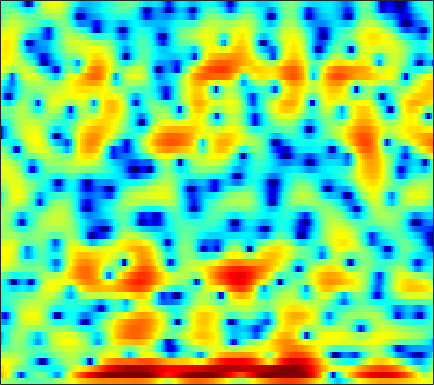

The data file committed next to this chart (first rows):
1.5521, 1.3898, 1.1358, 0.84944, 0.61668, 0.29094, -0.04447, -0.28413, -0.58933, -0.86408, -1.0876, -1.2175, -1.3483, -1.4302, -1.4639, -1.4841, -1.4688, -1.4408, -1.3669, -1.2519, -1.0915, -0.94606, -0.71078, -0.42277
7.027, 6.308, 5.162, 3.763, 2.51, 0.4776, -2.113, -4.584, -8.874, -12.95, -10.7, -7.807, -4.943, -3.01, -1.988, -1.04, -0.462, -0.2349, -0.1797, -0.396, -0.8946, -1.476, -2.562, -4.086
5.889, 5.388, 4.619, 3.742, 3.027, 2.027, 1.024, 0.324, -0.4701, -1.06, -1.443, -1.64, -1.841, -2.044, -2.23, -2.538, -2.906, -3.195, -3.543, -3.832, -4.035, -4.144, -4.256, -4.36
3.922, 3.92, 3.821, 3.628, 3.427, 3.086, 2.668, 2.313, 1.784, 1.175, 0.4631, -0.1582, -1.142, -2.351, -3.463, -5.34, -7.874, -10.48, -15.55, -19.96, -14.4, -10.85, -7.608, -5.372
0.3484, 0.6959, 1.043, 1.272, 1.375, 1.418, 1.362, 1.262, 1.056, 0.7636, 0.3888, 0.06397, -0.4201, -0.9418, -1.342, -1.877, -2.349, -2.629, -2.857, -2.87, -2.654, -2.366, -1.862, -1.279
-2.457, -1.951, -1.329, -0.7878, -0.453, -0.1105, 0.107, 0.1867, 0.1823, 0.05605, -0.1781, -0.4122, -0.7762, -1.163, -1.442, -1.762, -1.968, -2.018, -1.932, -1.666, -1.25, -0.8681, -0.3089, 0.2714
-6.315, -4.903, -3.269, -1.939, -1.141, -0.3243, 0.2204, 0.463, 0.5654, 0.411, -0.00338, -0.5012, -1.445, -2.732, -3.954, -5.872, -7.779, -8.529, -7.739, -5.665, -3.523, -2.108, -0.5104, 0.7903
-7.383, -5.728, -3.874, -2.379, -1.474, -0.5123, 0.1959, 0.5617, 0.8252, 0.8411, 0.5969, 0.2266, -0.5506, -1.658, -2.705, -4.319, -5.877, -6.487, -5.959, -4.341, -2.549, -1.355, -0.01547, 1.064
-4.765, -4.393, -3.737, -2.947, -2.317, -1.473, -0.6809, -0.1522, 0.4343, 0.8601, 1.118, 1.203, 1.19, 1.054, 0.889, 0.6291, 0.3891, 0.2612, 0.1661, 0.1645, 0.2263, 0.297, 0.3852, 0.4482
-7.574, -8.188, -8.127, -6.886, -5.524, -3.621, -1.896, -0.7834, 0.4615, 1.45, 2.187, 2.597, 2.973, 3.168, 3.205, 3.133, 2.933, 2.702, 2.269, 1.683, 0.9443, 0.2906, -0.7178, -1.833
-10.02, -12.49, -13.64, -10.32, -7.534, -4.516, -2.199, -0.8062, 0.6811, 1.848, 2.737, 3.245, 3.734, 4.02, 4.11, 4.067, 3.827, 3.511, 2.887, 2.004, 0.7915, -0.378, -2.416, -5.262
-4.574, -4.584, -4.32, -3.742, -3.144, -2.206, -1.22, -0.5043, 0.3849, 1.15, 1.798, 2.201, 2.617, 2.892, 3.011, 3.041, 2.907, 2.697, 2.285, 1.693, 0.9108, 0.1882, -0.922, -2.125
-3.811, -3.47, -3.031, -2.585, -2.226, -1.72, -1.213, -0.8299, -0.3308, 0.1341, 0.5656, 0.8538, 1.199, 1.496, 1.68, 1.859, 1.974, 2.007, 1.956, 1.805, 1.544, 1.276, 0.8348, 0.3149
-3.819, -3.391, -2.981, -2.69, -2.518, -2.308, -2.096, -1.923, -1.668, -1.402, -1.148, -0.9557, -0.6732, -0.3337, -0.03063, 0.4439, 0.9925, 1.414, 1.907, 2.279, 2.537, 2.634, 2.608, 2.392
-3.465, -3.459, -3.785, -4.388, -4.965, -5.635, -5.845, -5.651, -5.2, -4.798, -4.707, -4.905, -5.421, -5.824, -5.598, -4.268, -2.338, -0.8981, 0.778, 2.127, 3.101, 3.625, 4.062, 4.226
-3.007, -3.541, -4.951, -7.495, -10.6, -18.68, -23.37, -14.58, -9.927, -7.901, -7.407, -7.851, -9.768, -13.56, -15.87, -11.06, -6.046, -3.456, -0.9631, 0.8487, 2.122, 2.803, 3.441, 3.85
-0.3111, -0.6379, -1.373, -2.342, -3.104, -3.998, -4.397, -4.366, -4.057, -3.672, -3.447, -3.4, -3.418, -3.34, -3.119, -2.5, -1.672, -0.976, -0.08857, 0.5926, 1.066, 1.286, 1.427, 1.466
2.768, 2.624, 2.328, 1.951, 1.616, 1.174, 0.7887, 0.5337, 0.2268, -0.02467, -0.2109, -0.3346, -0.4233, -0.4148, -0.3696, -0.2273, -0.1187, -0.05327, 0.008964, -0.1572, -0.6043, -1.135, -2.213, -3.804
4.187, 4.079, 3.852, 3.504, 3.174, 2.653, 2.018, 1.497, 0.7498, -0.02616, -0.7508, -1.196, -1.598, -1.752, -1.711, -1.552, -1.323, -1.225, -1.285, -1.551, -2.118, -2.816, -4.125, -5.957
4.666, 4.654, 4.51, 4.197, 3.847, 3.174, 2.229, 1.332, -0.1598, -2.083, -4.475, -6.418, -8.287, -7.845, -6.467, -4.65, -3.242, -2.529, -2.048, -1.933, -2.155, -2.512, -3.12, -3.755
3.971, 4.298, 4.522, 4.498, 4.293, 3.76, 2.924, 2.042, 0.4985, -1.582, -4.352, -6.88, -9.612, -8.628, -6.525, -4.104, -2.506, -1.766, -1.219, -1.217, -1.715, -2.368, -3.664, -5.375
1.333, 2.173, 2.899, 3.242, 3.279, 3.093, 2.679, 2.224, 1.476, 0.6546, -0.1399, -0.6359, -1.054, -1.116, -0.9688, -0.6293, -0.2929, -0.1513, -0.1422, -0.4674, -1.17, -2.006, -3.663, -6.091
-0.08862, 0.577, 1.145, 1.39, 1.404, 1.237, 0.8937, 0.597, 0.1696, -0.2016, -0.4679, -0.5657, -0.5687, -0.4291, -0.2643, -0.02763, 0.1897, 0.3187, 0.3557, 0.261, 0.009386, -0.2841, -0.7673, -1.274
0.4417, 0.5571, 0.5224, 0.2583, -0.09517, -0.7779, -1.652, -2.374, -3.272, -3.888, -3.978, -3.696, -2.994, -2.157, -1.534, -0.7734, -0.1402, 0.2512, 0.6588, 0.9475, 1.118, 1.188, 1.23, 1.23
1.147, 0.9727, 0.5593, -0.1162, -0.8512, -2.212, -4.151, -6.193, -10.1, -15.97, -15.37, -11.08, -7.109, -4.537, -3.149, -1.736, -0.6745, -0.06688, 0.6048, 1.129, 1.542, 1.797, 2.069, 2.272
1.268, 1.148, 0.8484, 0.335, -0.2272, -1.245, -2.631, -3.913, -5.775, -7.244, -7.355, -6.548, -5.061, -3.701, -2.848, -1.963, -1.26, -0.8173, -0.2755, 0.2393, 0.7535, 1.125, 1.579, 1.967
0.4331, 0.7089, 1.006, 1.155, 1.154, 0.9706, 0.625, 0.2865, -0.2155, -0.6792, -1.041, -1.253, -1.51, -1.792, -2.061, -2.487, -2.932, -3.109, -3.047, -2.543, -1.712, -1.018, -0.1275, 0.629
-2.364, -0.9983, 0.509, 1.628, 2.226, 2.739, 2.976, 3.001, 2.845, 2.504, 1.968, 1.432, 0.4926, -0.786, -2.069, -4.345, -7.648, -11.05, -14.02, -10.12, -6.324, -4.318, -2.419, -1.153
-4.79, -2.369, -0.01834, 1.641, 2.533, 3.367, 3.835, 3.986, 3.958, 3.67, 3.134, 2.566, 1.572, 0.2586, -0.9666, -2.939, -5.287, -6.964, -8.132, -7.355, -5.859, -4.834, -3.846, -3.255
-1.564, -0.4061, 0.9763, 2.106, 2.76, 3.389, 3.75, 3.85, 3.782, 3.493, 3.016, 2.542, 1.773, 0.8837, 0.1615, -0.8422, -1.784, -2.415, -3.083, -3.572, -3.991, -4.352, -5.07, -6.139
0.7867, 1.489, 2.289, 2.905, 3.248, 3.522, 3.598, 3.527, 3.255, 2.817, 2.228, 1.714, 0.9726, 0.2263, -0.3019, -0.9367, -1.453, -1.816, -2.239, -2.718, -3.3, -3.913, -5.056, -6.803
2.421, 2.848, 3.27, 3.519, 3.596, 3.536, 3.284, 2.97, 2.379, 1.585, 0.5914, -0.2623, -1.474, -2.625, -3.284, -3.716, -3.667, -3.386, -2.969, -2.631, -2.508, -2.569, -2.853, -3.351
3.307, 3.441, 3.494, 3.41, 3.248, 2.907, 2.402, 1.907, 1.067, -0.05314, -1.546, -3.013, -5.666, -9.607, -13.62, -14.62, -9.74, -6.951, -4.442, -2.799, -1.758, -1.236, -0.8185, -0.6034
3.052, 2.909, 2.606, 2.18, 1.788, 1.204, 0.5883, 0.1043, -0.5707, -1.337, -2.286, -3.2, -4.721, -6.477, -7.573, -7.62, -6.026, -4.489, -2.701, -1.326, -0.365, 0.1515, 0.5919, 0.8347
1.981, 1.605, 0.9338, 0.03022, -0.7739, -1.98, -3.059, -3.574, -3.635, -3.134, -2.486, -2.044, -1.597, -1.246, -0.9884, -0.5571, -0.03494, 0.4192, 0.955, 1.389, 1.664, 1.747, 1.722, 1.531
0.005227, -0.3542, -1.097, -2.289, -3.665, -6.522, -11.98, -20.53, -13.28, -6.606, -3.011, -1.202, 0.4958, 1.655, 2.3, 2.907, 3.315, 3.459, 3.509, 3.339, 2.971, 2.548, 1.831, 0.9687
-4.354, -4.056, -3.736, -3.661, -3.855, -4.368, -4.969, -5.001, -4.038, -2.238, -0.3371, 0.9216, 2.284, 3.295, 3.826, 4.272, 4.422, 4.337, 3.978, 3.298, 2.256, 1.238, -0.4884, -2.561
-13.46, -10.63, -7.47, -5.234, -3.971, -2.714, -1.672, -0.9689, -0.006605, 0.9646, 1.911, 2.55, 3.277, 3.834, 4.103, 4.262, 4.149, 3.91, 3.292, 2.332, 0.9564, -0.4411, -2.943, -6.565
-13.1, -10.57, -7.461, -5.044, -3.592, -2.045, -0.7917, -0.002148, 0.9001, 1.658, 2.292, 2.683, 3.09, 3.335, 3.429, 3.396, 3.198, 2.92, 2.37, 1.593, 0.5728, -0.3656, -1.838, -3.47
-5.424, -4.827, -3.834, -2.78, -2, -1.025, -0.1704, 0.4096, 1.051, 1.561, 1.939, 2.145, 2.304, 2.318, 2.273, 2.112, 1.897, 1.675, 1.357, 0.9687, 0.4955, 0.1122, -0.4682, -1.084
-1.719, -1.598, -1.335, -0.9389, -0.5893, -0.06669, 0.4432, 0.8187, 1.235, 1.543, 1.684, 1.683, 1.516, 1.213, 0.8984, 0.458, 0.08627, -0.09038, -0.1234, 0.01519, 0.1998, 0.3217, 0.3995, 0.3321
-0.2086, -0.5067, -0.7695, -0.7926, -0.6368, -0.2221, 0.3511, 0.7648, 1.271, 1.594, 1.666, 1.498, 0.9562, 0.01847, -1.006, -2.692, -4.413, -4.966, -4.188, -2.402, -0.6672, 0.3404, 1.317, 1.889
-2.081, -3.326, -5, -6.065, -5.872, -4.5, -2.745, -1.569, -0.3189, 0.49, 0.8756, 0.8601, 0.3899, -0.7568, -2.144, -5.043, -9.98, -13.81, -9.007, -4.097, -1.022, 0.5442, 2.019, 2.961
-5.328, -7.617, -12.39, -20.76, -18.21, -11.18, -7.152, -5.102, -3.157, -1.792, -0.9217, -0.5372, -0.388, -0.6077, -0.9425, -1.522, -1.998, -2.028, -1.629, -0.7751, 0.2651, 0.996, 1.841, 2.5
-4.399, -5.617, -7.179, -8.294, -8.523, -7.988, -6.756, -5.625, -4.102, -2.702, -1.565, -0.9095, -0.299, 0.1019, 0.2566, 0.3342, 0.3933, 0.429, 0.5483, 0.7234, 0.926, 1.117, 1.34, 1.565
-1.638, -2.829, -4.759, -7.01, -8.708, -9.793, -8.56, -6.633, -4.119, -2.088, -0.5568, 0.2997, 1.139, 1.654, 1.863, 1.98, 1.94, 1.811, 1.613, 1.356, 1.028, 0.7604, 0.4013, 0.08095
2.11, 0.9298, -1.24, -4.349, -7.564, -11.43, -8.157, -4.929, -1.785, 0.3315, 1.743, 2.45, 3.042, 3.245, 3.227, 2.998, 2.535, 2.116, 1.402, 0.5982, -0.2702, -1.056, -2.265, -3.796
4.231, 3.709, 2.854, 1.902, 1.275, 0.7913, 0.8041, 1.097, 1.643, 2.116, 2.428, 2.507, 2.343, 1.929, 1.434, 0.5057, -0.6727, -1.685, -3.147, -4.531, -5.63, -6.279, -7.29, -8.959
4.627, 4.575, 4.351, 4.017, 3.734, 3.345, 2.962, 2.684, 2.299, 1.835, 1.266, 0.7522, -0.1, -1.119, -2.063, -3.69, -5.784, -7.854, -11.57, -16.68, -18.1, -14.88, -11.8, -9.876
4.726, 4.871, 4.869, 4.679, 4.418, 3.912, 3.256, 2.654, 1.695, 0.5926, -0.6644, -1.653, -2.963, -4.259, -5.213, -6.542, -8.109, -9.449, -11.68, -13.79, -13.94, -12.58, -10.35, -8.328
4.774, 4.993, 5.08, 4.916, 4.624, 4.004, 3.087, 2.181, 0.6614, -1.26, -3.596, -5.55, -8.119, -9.743, -9.996, -9.53, -9.091, -8.944, -8.842, -8.696, -8.361, -7.922, -6.981, -5.833
4.57, 4.868, 5.046, 4.952, 4.694, 4.088, 3.131, 2.152, 0.4344, -1.873, -5.054, -8.368, -15.17, -22.1, -16.04, -11.59, -9.437, -8.631, -8.052, -7.8, -7.65, -7.426, -6.811, -5.798
3.719, 4.145, 4.493, 4.592, 4.492, 4.107, 3.44, 2.752, 1.554, 0.04893, -1.695, -3.082, -4.764, -5.896, -6.295, -6.437, -6.518, -6.737, -7.449, -8.742, -10.59, -12.06, -12.58, -10.19
1.953, 2.582, 3.21, 3.592, 3.715, 3.661, 3.373, 3.017, 2.388, 1.598, 0.7336, 0.06659, -0.7961, -1.567, -2.094, -2.769, -3.538, -4.234, -5.5, -7.342, -10.07, -12.74, -14.24, -10.64
-0.5347, 0.4048, 1.374, 2.027, 2.329, 2.52, 2.483, 2.323, 1.99, 1.56, 1.056, 0.6665, 0.168, -0.3043, -0.6278, -1.043, -1.476, -1.851, -2.383, -2.96, -3.469, -3.702, -3.619, -3.096
-2.445, -1.32, -0.2209, 0.4923, 0.8178, 1.012, 0.9811, 0.8347, 0.4968, 0.0726, -0.3891, -0.7009, -1.02, -1.179, -1.186, -1.078, -0.8683, -0.6974, -0.4722, -0.2633, -0.05473, 0.1178, 0.3505, 0.6143
-2.505, -1.758, -1.07, -0.6777, -0.5554, -0.6119, -0.891, -1.236, -1.898, -2.783, -3.776, -4.497, -5.142, -5.037, -4.451, -3.26, -1.958, -1.03, 0.02942, 0.8997, 1.588, 2, 2.413, 2.692
-2.012, -1.92, -1.962, -2.149, -2.369, -2.748, -3.272, -3.801, -4.753, -6.213, -8.523, -11.3, -17.86, -18.55, -12.11, -6.997, -3.735, -1.937, -0.1001, 1.276, 2.293, 2.858, 3.414, 3.73
